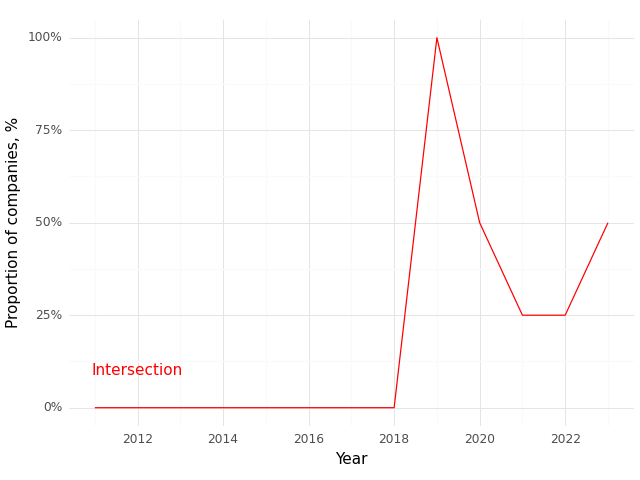

Values plotted in this chart, from the file beside it:
, Year, Intersection (Prop)
0, 2011, 0.0
1, 2012, 0.0
2, 2013, 0.0
3, 2015, 0.0
4, 2016, 0.0
5, 2017, 0.0
6, 2018, 0.0
7, 2019, 1.0
8, 2020, 0.5
9, 2021, 0.25
10, 2022, 0.25
11, 2023, 0.5
